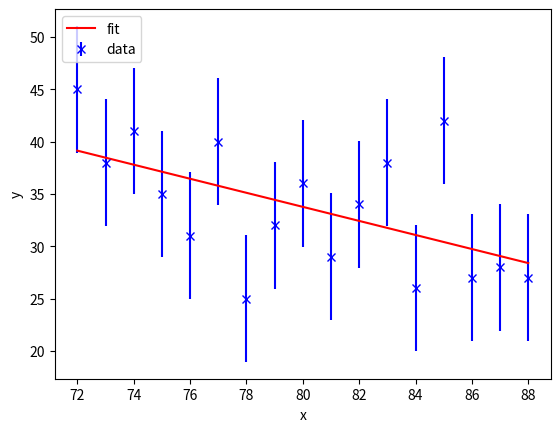

Here is the Python script that generated this plot:
# -*- coding: utf-8 -*-
"""
Created on Wed Sep 12 21:37:26 2018

[redacted]
"""

from __future__ import division
import numpy as np
import matplotlib.pyplot as plt

#data
x = [72, 73, 74, 75, 76, 77, 78, 79, 80, 81, 82, 83, 84, 85, 86, 87, 88]
y = [45, 38, 41, 35, 31, 40, 25, 32, 36, 29, 34, 38, 26, 42, 27, 28, 27]

#initialize values
sum_x = 0
sum_y = 0
sum_xx = 0
sum_xy = 0
chi_squared = 0

#perform the sums for the fit
for value in x:
    sum_x = sum_x + value
    
for value in y:
    sum_y = sum_y + value
    
for value in x:
    sum_xx = sum_xx + value * value
    
for i in range(len(x)):
    sum_xy = sum_xy + x[i]*y[i]
    
#determine the coefficients A and B
delta = len(x)*sum_xx - sum_x*sum_x
A = (sum_xx*sum_y - sum_x*sum_xy)/delta
B = (len(x)*sum_xy - sum_x*sum_y)/delta
print("Delta value is " + str(delta))

#calculate chi-squared
sigma_y = np.std(y)
for i in range(len(y)):
    chi_squared = (chi_squared + (y[i] - A - B*x[i])**2)/sigma_y**2

print("The number of data points is N = {0:4d}".format(len(y)))
print("The value of chi-squared is {0:6.2E}".format(chi_squared))
print("The value of A is {0:6.2E} and B is {1:6.2E}".format(A,B))

sigma_A = sigma_y*np.sqrt(sum_xx/delta)
sigma_B = sigma_y*np.sqrt(len(y)/delta)


print("A = {0:4.2f} +/- {1:4.2f}, B = {2:4.2f} +/- {3:4.2f}".format(A, sigma_A, B, sigma_B))

#calculate the Pearson r coefficient
r = 0
sum_diffxy = 0
sum_xdiff_squared = 0
sum_ydiff_squared = 0
x_bar = np.mean(x)
y_bar = np.mean(y)

for i in range(len(y)):
    sum_xdiff_squared = sum_xdiff_squared + (x[i] - x_bar)**2
    sum_ydiff_squared = sum_ydiff_squared + (y[i] - y_bar)**2
    sum_diffxy = sum_diffxy + (x[i] - x_bar)*(y[i] - y_bar)
    
r = sum_diffxy/np.sqrt(sum_xdiff_squared * sum_ydiff_squared)

print("The correlation coefficient is r = {0:6.2E} +/- {1:2.2f}".format(r, np.sqrt(1-r**2)))

plt.errorbar(x,y, yerr=np.std(y), fmt='bx', label='data')
xp = np.linspace(min(x),max(x),50)
yp = A + B*xp
plt.plot(xp,yp,'r-',label='fit')
plt.xlabel('x')
plt.ylabel('y')
plt.legend(loc=2)
plt.show()